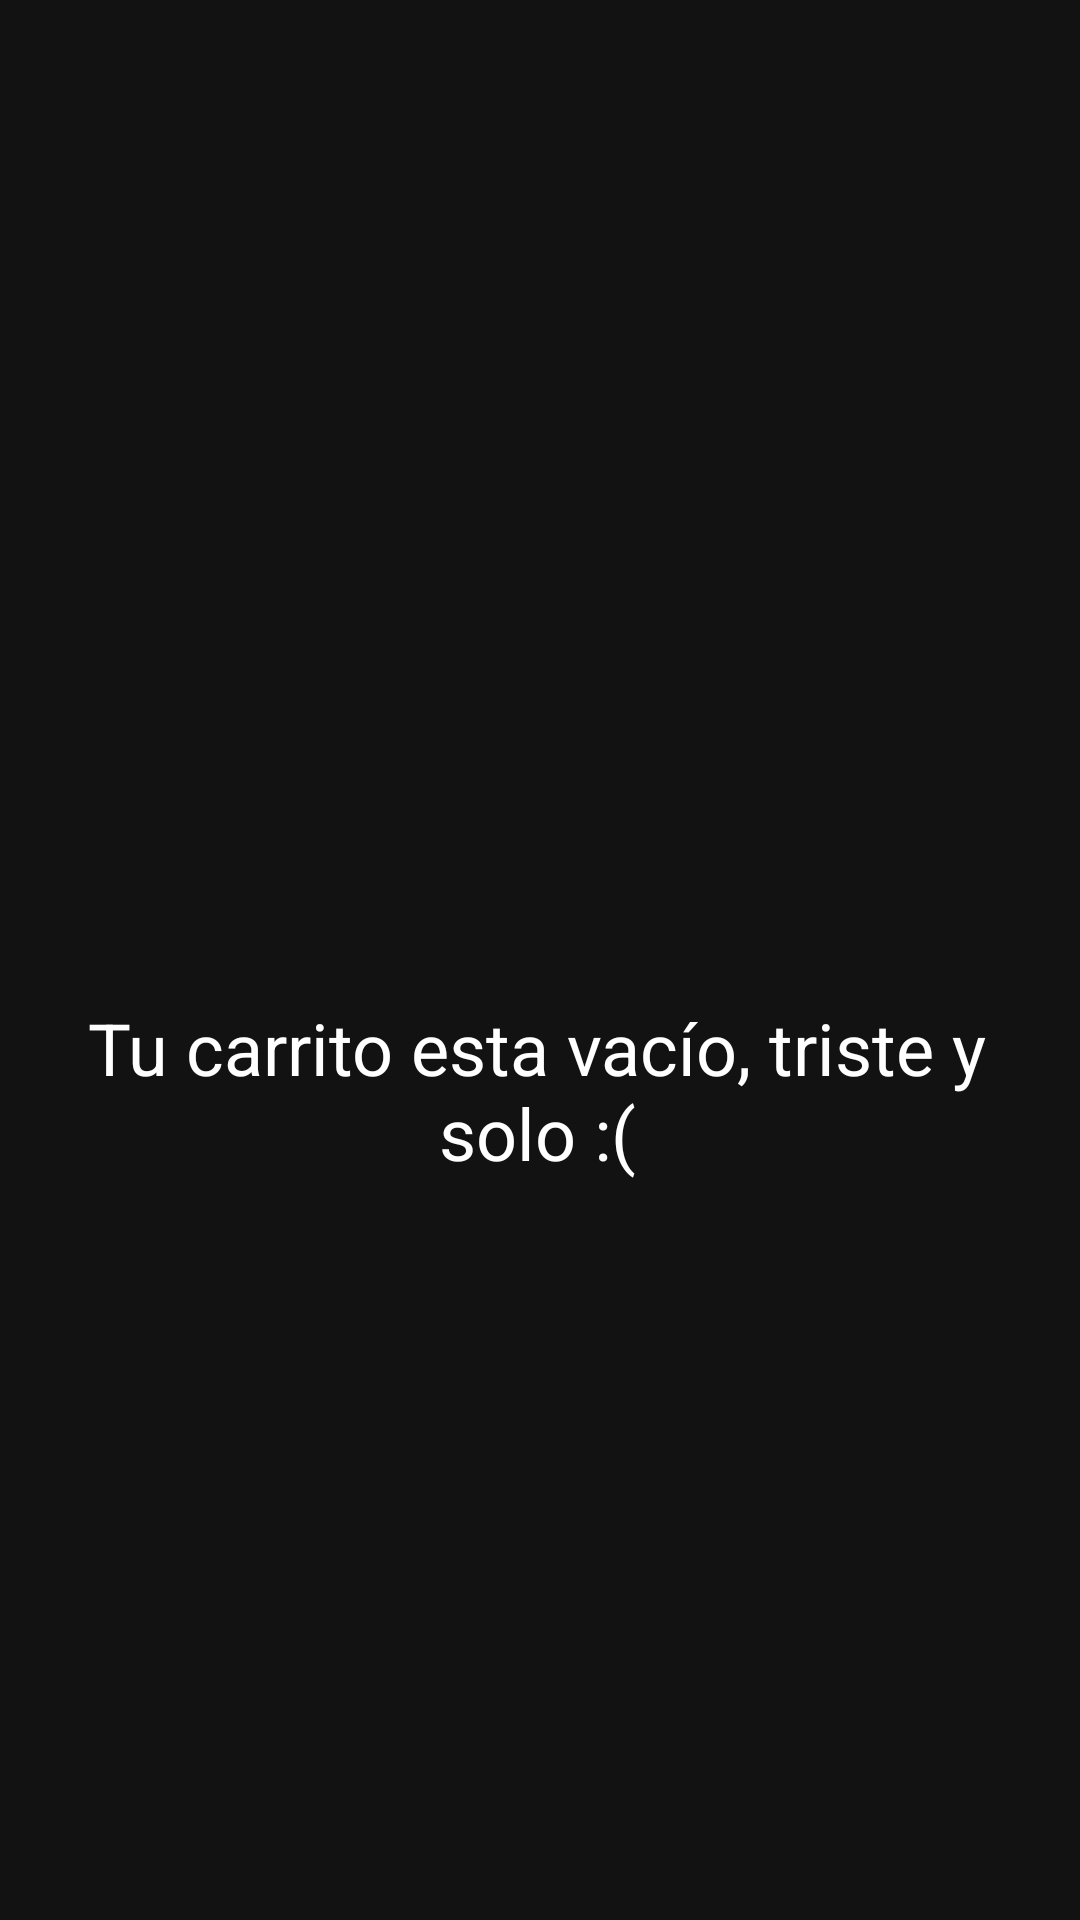

Here is an Android app screen rendered from its layout file. Give the layout XML and the strings, colors and styles it references.
<!-- AndroidManifest.xml: application theme Theme.Sintesis -->
<!-- res/layout/fragment_carrito_vacio.xml -->
<?xml version="1.0" encoding="utf-8"?>
<androidx.constraintlayout.widget.ConstraintLayout xmlns:android="http://schemas.android.com/apk/res/android"
    xmlns:app="http://schemas.android.com/apk/res-auto"
    xmlns:tools="http://schemas.android.com/tools"
    android:layout_width="match_parent"
    android:layout_height="match_parent"
    android:background="@color/dark_theme"
    tools:context=".autenticado.fragments.CarritoFragment">

    <ImageView
        android:id="@+id/ivCarritoCarritoVacio"
        android:layout_width="189dp"
        android:layout_height="129dp"
        android:layout_marginStart="84dp"
        android:layout_marginTop="152dp"
        app:layout_constraintStart_toStartOf="parent"
        app:layout_constraintTop_toTopOf="parent"
        app:srcCompat="@drawable/ic_carrito"
        app:tint="@color/white" />

    <TextView
        android:id="@+id/tvMensajeCarritoVacio"
        android:layout_width="334dp"
        android:layout_height="108dp"
        android:layout_marginStart="12dp"
        android:layout_marginTop="52dp"
        android:text="@string/carrito_vacio"
        android:textAlignment="center"
        android:textColor="@color/white"
        android:textSize="24sp"
        app:layout_constraintStart_toStartOf="parent"
        app:layout_constraintTop_toBottomOf="@+id/ivCarritoCarritoVacio" />

</androidx.constraintlayout.widget.ConstraintLayout>
<!-- resources referenced by this layout -->
<resources>
  <color name="dark_theme">#121212</color>
  <color name="white">#FFFFFFFF</color>
  <string name="carrito_vacio">Tu carrito esta vacío, triste y solo :(</string>
  <style name="Theme.Sintesis" parent="Theme.MaterialComponents.DayNight.NoActionBar">
          
          <item name="colorPrimary">@color/purple_500</item>
          <item name="colorPrimaryVariant">@color/purple_700</item>
          <item name="colorOnPrimary">@color/white</item>
          
          <item name="colorSecondary">@color/teal_200</item>
          <item name="colorSecondaryVariant">@color/teal_700</item>
          <item name="colorOnSecondary">@color/black</item>
          
          <item name="android:statusBarColor" tools:targetApi="l">?attr/colorPrimaryVariant</item>
          
      </style>
  <color name="purple_500">#FF6200EE</color>
  <color name="purple_700">#FF3700B3</color>
  <color name="teal_200">#FF03DAC5</color>
  <color name="teal_700">#FF018786</color>
  <color name="black">#FF000000</color>
</resources>
